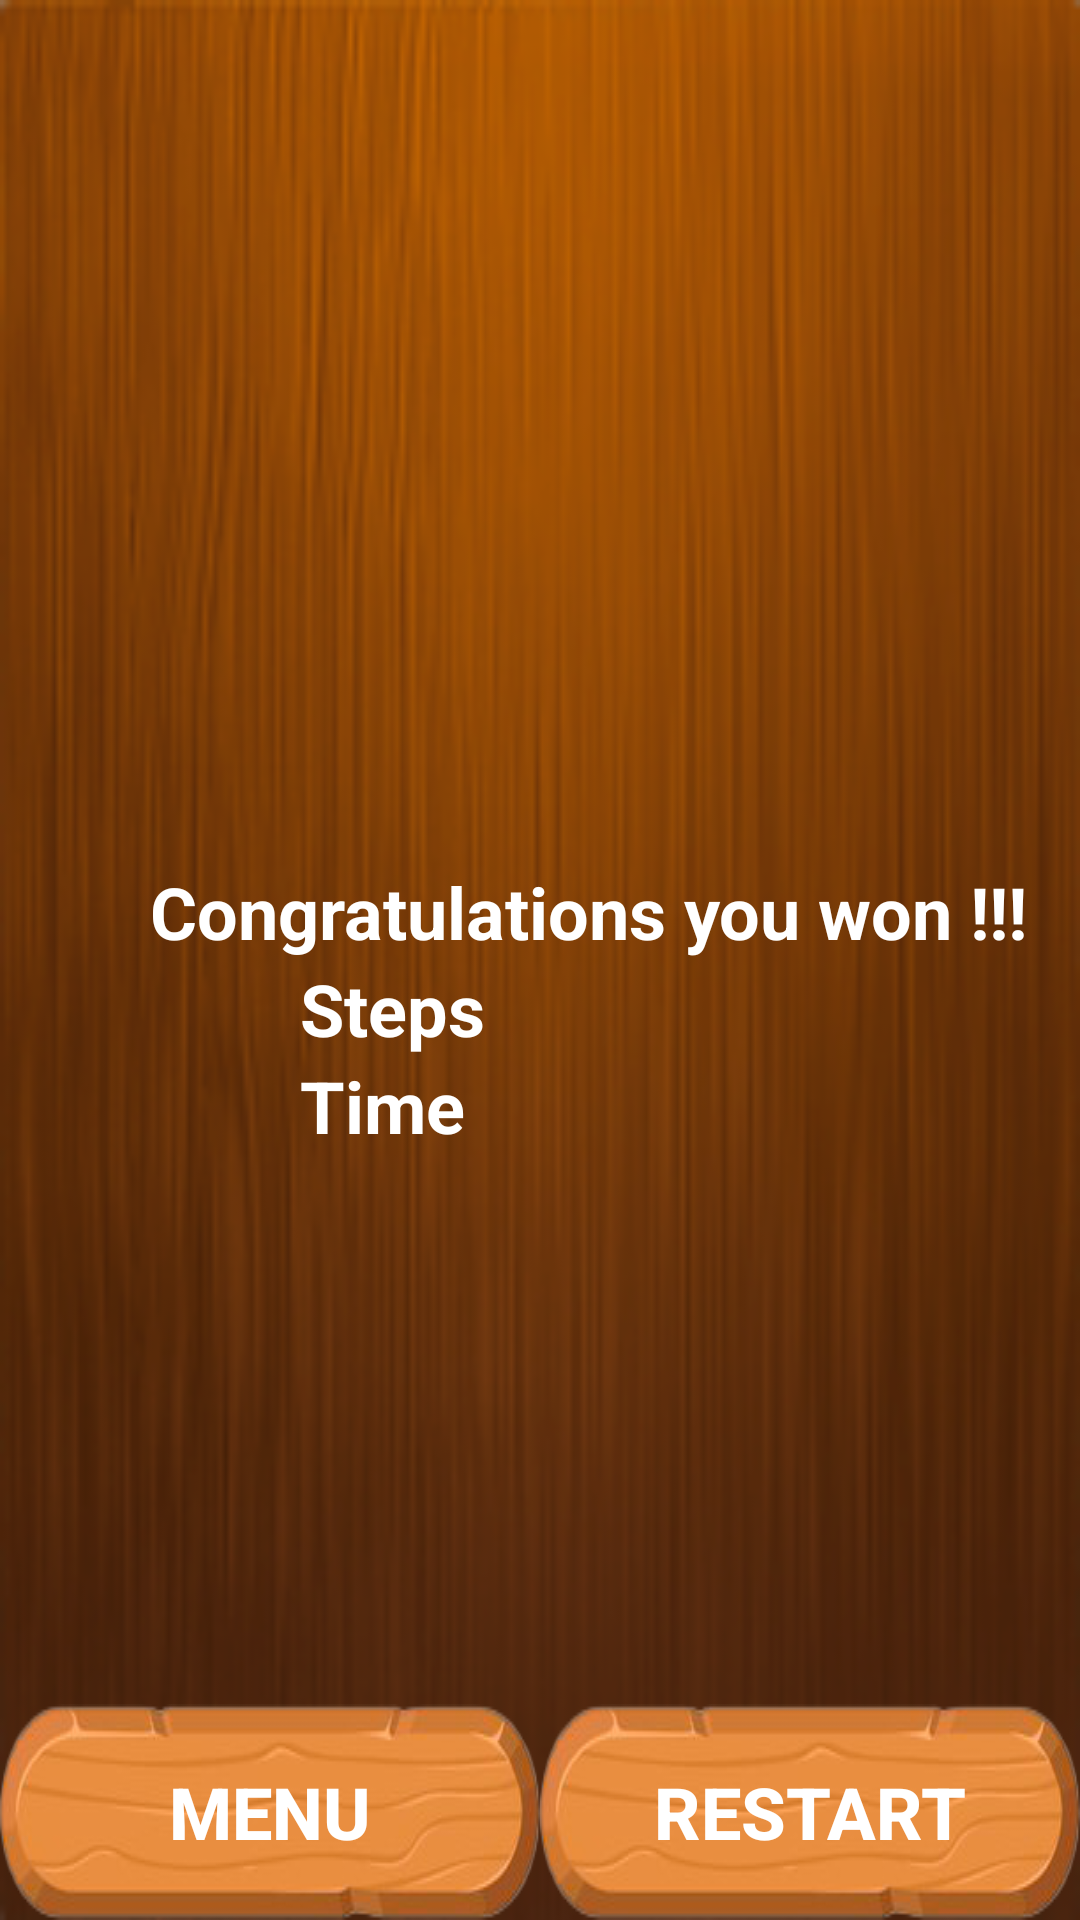

Reconstruct the res/layout file that produces this screen, plus the resources it refers to.
<!-- AndroidManifest.xml: application theme Theme.Lesson_3_1 -->
<!-- res/layout/win.xml -->
<?xml version="1.0" encoding="utf-8"?>
<FrameLayout xmlns:android="http://schemas.android.com/apk/res/android"
    xmlns:app="http://schemas.android.com/apk/res-auto"
    xmlns:tools="http://schemas.android.com/tools"
    android:layout_width="match_parent"
    android:layout_height="match_parent"
    android:id="@+id/settings_id"
    android:background="@drawable/bg_wood"
    tools:context=".About_Activity">


    <androidx.appcompat.widget.LinearLayoutCompat
        android:layout_width="match_parent"
        android:layout_height="wrap_content"
        android:layout_gravity="center"
        android:orientation="vertical">

        <TextView
            style="@style/TextStyle"
            android:layout_gravity="start"
            android:id="@+id/name_win"/>

        <TextView
            style="@style/TextStyle"
            android:layout_gravity="start"
            android:layout_marginStart="50dp"
            android:gravity="start"
            android:text="Congratulations you won !!!"/>

        <androidx.appcompat.widget.LinearLayoutCompat
            android:layout_width="wrap_content"
            android:layout_height="match_parent"
            android:layout_weight="1"
            android:orientation="horizontal">

            <TextView
                style="@style/TextStyle"
                android:layout_marginStart="100dp"
                android:text="@string/step" />

            <TextView
                android:id="@+id/step"
                style="@style/TextStyle" />

        </androidx.appcompat.widget.LinearLayoutCompat>

        <androidx.appcompat.widget.LinearLayoutCompat
            android:layout_width="wrap_content"
            android:layout_height="match_parent"
            android:layout_weight="1"
            android:orientation="horizontal">

            <TextView
                style="@style/TextStyle"
                android:layout_marginStart="100dp"
                android:text="@string/time" />

            <TextView
                android:id="@+id/time"
                style="@style/TextStyle" />

        </androidx.appcompat.widget.LinearLayoutCompat>
    </androidx.appcompat.widget.LinearLayoutCompat>

    <androidx.appcompat.widget.LinearLayoutCompat
        android:layout_width="match_parent"
        android:layout_height="wrap_content"
        android:layout_gravity="bottom"
        android:orientation="horizontal">

        <androidx.appcompat.widget.AppCompatButton
            android:id="@+id/menuButton"
            style="@style/DefaultBtnBg"
            android:text="@string/menu" />

        <androidx.appcompat.widget.AppCompatButton
            android:id="@+id/restartButton"
            style="@style/DefaultBtnBg"
            android:text="@string/restart" />

    </androidx.appcompat.widget.LinearLayoutCompat>
</FrameLayout>
<!-- resources referenced by this layout -->
<resources>
  <!-- drawable bg_wood: png bitmap (drawable-v24, 57416 bytes) -->
  <string name="menu">Menu</string>
  <string name="restart">Restart</string>
  <string name="step">Steps</string>
  <string name="time">Time</string>
  <style name="DefaultBtnBg">
          <item name="android:layout_width">wrap_content</item>
          <item name="android:layout_height">wrap_content</item>
          <item name="android:layout_weight">1</item>
          <item name="android:textStyle">bold</item>
          <item name="android:textColor">@color/white</item>
          <item name="android:textSize">24sp</item>
          <item name="android:background">@drawable/btn_bg</item>
      </style>
  <style name="TextStyle">
          <item name="android:layout_width">match_parent</item>
          <item name="android:layout_height">wrap_content</item>
          <item name="android:textColor">@color/white</item>
          <item name="android:textSize">24sp</item>
          <item name="android:textStyle">bold</item>
          <item name="android:gravity">center</item>
      </style>
  <style name="Theme.Lesson_3_1" parent="Theme.MaterialComponents.DayNight.NoActionBar">
          
          <item name="colorPrimary">@color/purple_500</item>
          <item name="colorPrimaryVariant">#AD7914</item>
          <item name="colorOnPrimary">@color/white</item>
          
          <item name="colorSecondary">@color/teal_200</item>
          <item name="colorSecondaryVariant">@color/teal_700</item>
          <item name="colorOnSecondary">@color/black</item>
          
          <item name="android:statusBarColor" tools:targetApi="l">?attr/colorPrimaryVariant</item>
          
      </style>
  <!-- drawable btn_bg: png bitmap (drawable-v24, 18917 bytes) -->
  <!-- not gathered from this repository: default colours our renderer supplied (Android Studio template values) -->
  <color name="purple_500">#FF6200EE</color>
  <color name="teal_200">#FF03DAC5</color>
  <color name="teal_700">#FF018786</color>
  <color name="black">#FF000000</color>
  <color name="white">#FFFFFFFF</color>
</resources>
